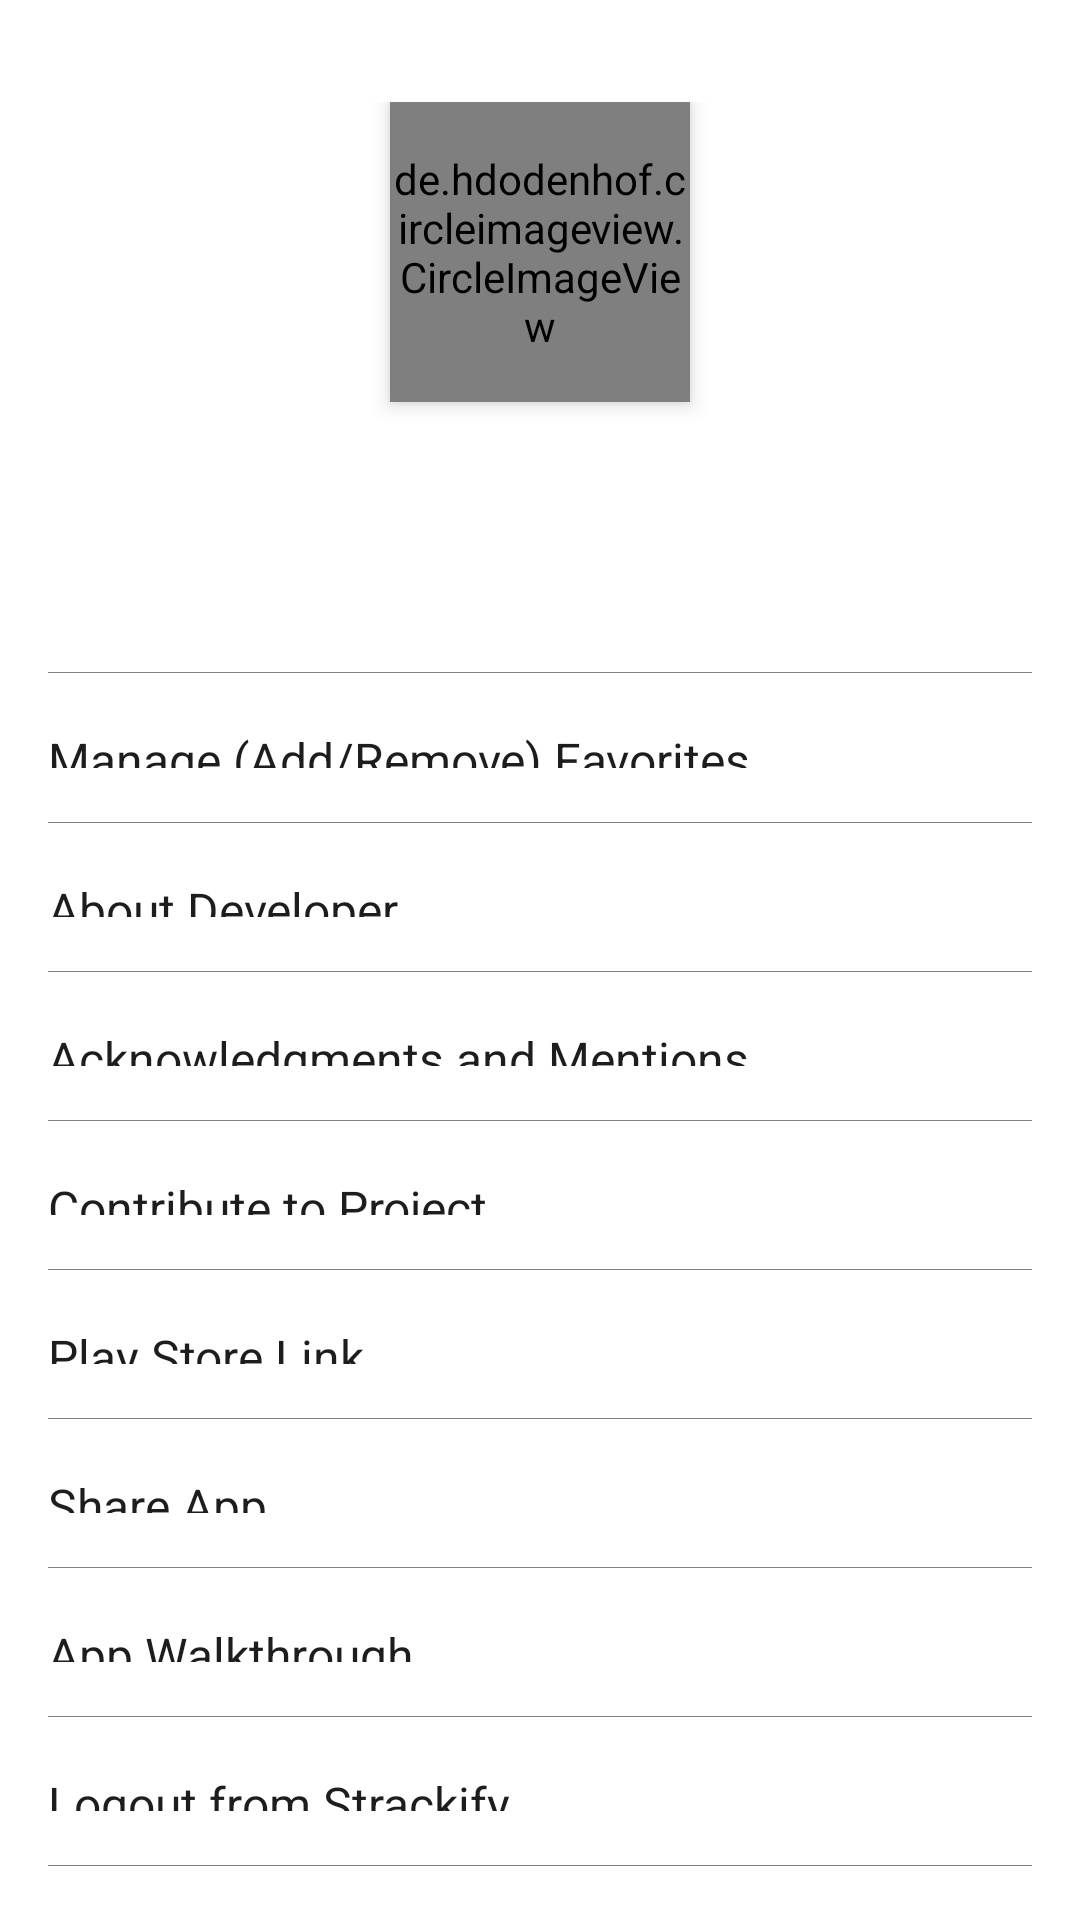

Android layout source for this screen:
<!-- AndroidManifest.xml: fallback theme Theme.MaterialComponents.DayNight.NoActionBar -->
<!-- res/layout/fragment_settings.xml -->
<?xml version="1.0" encoding="utf-8"?>
<LinearLayout xmlns:android="http://schemas.android.com/apk/res/android"
    android:orientation="vertical" android:layout_width="match_parent"
    android:layout_height="wrap_content">
<LinearLayout xmlns:android="http://schemas.android.com/apk/res/android"
    android:id="@+id/settingsContent"
    android:orientation="vertical" android:layout_width="match_parent"
    android:layout_height="wrap_content"
    android:layout_marginTop="@dimen/activity_vertical_spacing"
    android:layout_marginHorizontal="@dimen/activity_horizontal_spacing"
    android:paddingVertical="@dimen/vertical_padding">
        <LinearLayout xmlns:android="http://schemas.android.com/apk/res/android"
            android:layout_width="match_parent"
            android:layout_height="wrap_content"
            android:orientation="vertical"
            android:layout_marginVertical="@dimen/activity_vertical_spacing"
            android:layout_marginHorizontal="@dimen/activity_horizontal_spacing"
            android:layout_gravity="center_horizontal">
                <de.hdodenhof.circleimageview.CircleImageView
                    xmlns:app="http://schemas.android.com/apk/res-auto"
                    android:id="@+id/profileThumb"
                    android:layout_width="100dp"
                    android:layout_height="100dp"
                    android:elevation="4dp"
                    android:layout_gravity="center_horizontal"
                    app:civ_border_width="3dp"
                    app:civ_border_color="@color/border"/>

                <TextView
                    android:id="@+id/profileName"
                    android:layout_width="match_parent"
                    android:layout_height="match_parent"
                    android:textColor="@color/textColor"
                    android:gravity="center"
                    android:textStyle="bold"
                    android:textSize="@dimen/normal_text_size"
                    android:padding="5dp"/>
                <TextView
                    android:id="@+id/profileEmail"
                    android:layout_width="match_parent"
                    android:layout_height="match_parent"
                    android:textColor="@color/textColor"
                    android:gravity="center"
                    android:textSize="@dimen/normal_text_size"
                    android:padding="5dp"/>
        </LinearLayout>


        <View android:layout_width="match_parent"
            android:layout_height="@dimen/separator_height"
            android:background="@color/gray"
            android:layout_marginVertical="@dimen/vertical_view_margin"/>

        <TextView
            android:id="@+id/settingsManageFavs"
            android:layout_width="match_parent"
            android:layout_height="wrap_content"
            android:textColor="@color/textColor"
            android:textStyle="normal"
            android:textSize="@dimen/medium_text_size"
            android:paddingVertical="@dimen/vertical_padding"
            android:text="Manage (Add/Remove) Favorites"
            android:drawableEnd="@drawable/baseline_arrow_forward_ios_black_18"
            android:drawableRight="@drawable/baseline_arrow_forward_ios_black_18"
            android:layout_weight="1"
            />
        <View android:layout_width="match_parent"
            android:layout_height="@dimen/separator_height"
            android:background="@color/gray"
            android:layout_marginVertical="@dimen/vertical_view_margin"/>

        <TextView
            android:id="@+id/aboutDeveloper"
            android:layout_width="match_parent"
            android:layout_height="wrap_content"
            android:textColor="@color/textColor"
            android:textStyle="normal"
            android:textSize="@dimen/medium_text_size"
            android:paddingVertical="@dimen/vertical_padding"
            android:text="About Developer"
            android:drawableEnd="@drawable/baseline_arrow_forward_ios_black_18"
            android:drawableRight="@drawable/baseline_arrow_forward_ios_black_18"
            android:layout_weight="1"
            />
        <View android:layout_width="match_parent"
            android:layout_height="@dimen/separator_height"
            android:background="@color/gray"
            android:layout_marginVertical="@dimen/vertical_view_margin"/>

        <TextView
            android:id="@+id/ackMentions"
            android:layout_width="match_parent"
            android:layout_height="wrap_content"
            android:textColor="@color/textColor"
            android:textStyle="normal"
            android:textSize="@dimen/medium_text_size"
            android:paddingVertical="@dimen/vertical_padding"
            android:text="Acknowledgments and Mentions"
            android:drawableEnd="@drawable/baseline_arrow_forward_ios_black_18"
            android:drawableRight="@drawable/baseline_arrow_forward_ios_black_18"
            android:layout_weight="1"
            />
        <View android:layout_width="match_parent"
            android:layout_height="@dimen/separator_height"
            android:background="@color/gray"
            android:layout_marginVertical="@dimen/vertical_view_margin"/>

        <TextView
            android:id="@+id/contributions"
            android:layout_width="match_parent"
            android:layout_height="wrap_content"
            android:textColor="@color/textColor"
            android:textStyle="normal"
            android:textSize="@dimen/medium_text_size"
            android:paddingVertical="@dimen/vertical_padding"
            android:text="Contribute to Project"
            android:drawableEnd="@drawable/baseline_arrow_forward_ios_black_18"
            android:drawableRight="@drawable/baseline_arrow_forward_ios_black_18"
            android:layout_weight="1"
            />
        <View android:layout_width="match_parent"
            android:layout_height="@dimen/separator_height"
            android:background="@color/gray"
            android:layout_marginVertical="@dimen/vertical_view_margin"/>

        <TextView
            android:id="@+id/viewOnPlayStore"
            android:layout_width="match_parent"
            android:layout_height="wrap_content"
            android:textColor="@color/textColor"
            android:textStyle="normal"
            android:textSize="@dimen/medium_text_size"
            android:paddingVertical="@dimen/vertical_padding"
            android:text="Play Store Link"
            android:drawableEnd="@drawable/baseline_arrow_forward_ios_black_18"
            android:drawableRight="@drawable/baseline_arrow_forward_ios_black_18"
            android:layout_weight="1"
            />
        <View android:layout_width="match_parent"
            android:layout_height="@dimen/separator_height"
            android:background="@color/gray"
            android:layout_marginVertical="@dimen/vertical_view_margin"/>

        <TextView
            android:id="@+id/shareApp"
            android:layout_width="match_parent"
            android:layout_height="wrap_content"
            android:textColor="@color/textColor"
            android:textStyle="normal"
            android:textSize="@dimen/medium_text_size"
            android:paddingVertical="@dimen/vertical_padding"
            android:text="Share App"
            android:drawableEnd="@drawable/baseline_arrow_forward_ios_black_18"
            android:drawableRight="@drawable/baseline_arrow_forward_ios_black_18"
            android:layout_weight="1"
            />
        <View android:layout_width="match_parent"
            android:layout_height="@dimen/separator_height"
            android:background="@color/gray"
            android:layout_marginVertical="@dimen/vertical_view_margin"/>

        <TextView
            android:id="@+id/showHelper"
            android:layout_width="match_parent"
            android:layout_height="wrap_content"
            android:textColor="@color/textColor"
            android:textStyle="normal"
            android:textSize="@dimen/medium_text_size"
            android:paddingVertical="@dimen/vertical_padding"
            android:text="App Walkthrough"
            android:drawableEnd="@drawable/baseline_arrow_forward_ios_black_18"
            android:drawableRight="@drawable/baseline_arrow_forward_ios_black_18"
            android:layout_weight="1"
            />
        <View android:layout_width="match_parent"
            android:layout_height="@dimen/separator_height"
            android:background="@color/gray"
            android:layout_marginVertical="@dimen/vertical_view_margin"/>

        <TextView
            android:id="@+id/logout"
            android:layout_width="match_parent"
            android:layout_height="wrap_content"
            android:textColor="@color/textColor"
            android:textStyle="normal"
            android:textSize="@dimen/medium_text_size"
            android:paddingVertical="@dimen/vertical_padding"
            android:text="Logout from Strackify"
            android:drawableEnd="@drawable/baseline_arrow_forward_ios_black_18"
            android:drawableRight="@drawable/baseline_arrow_forward_ios_black_18"
            android:layout_weight="1"
            />
        <View android:layout_width="match_parent"
            android:layout_height="@dimen/separator_height"
            android:background="@color/gray"
            android:layout_marginVertical="@dimen/vertical_view_margin"/>
</LinearLayout>

</LinearLayout>
<!-- resources referenced by this layout -->
<resources>
  <color name="border">#EEEEEE</color>
  <color name="gray">#808080</color>
  <color name="textColor">#1F1D1C</color>
  <dimen name="activity_horizontal_spacing">16dp</dimen>
  <dimen name="activity_vertical_spacing">16dp</dimen>
  <dimen name="medium_text_size">16dp</dimen>
  <dimen name="normal_text_size">14dp</dimen>
  <dimen name="separator_height">0.3dp</dimen>
  <dimen name="vertical_padding">2dp</dimen>
  <dimen name="vertical_view_margin">16dp</dimen>
</resources>
